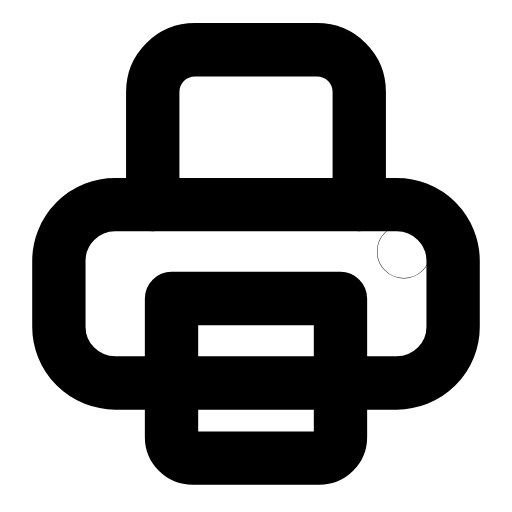
t = 0.00 s
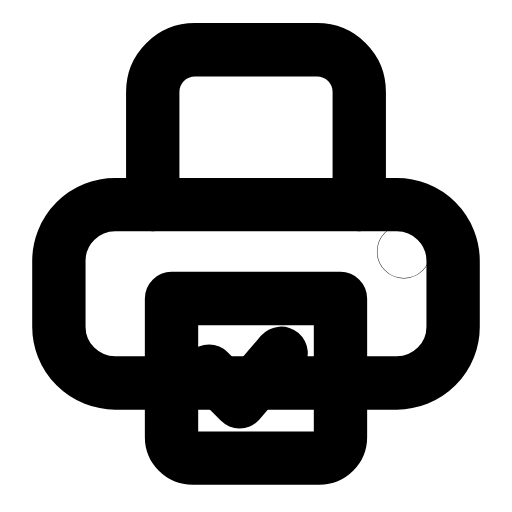
t = 0.33 s
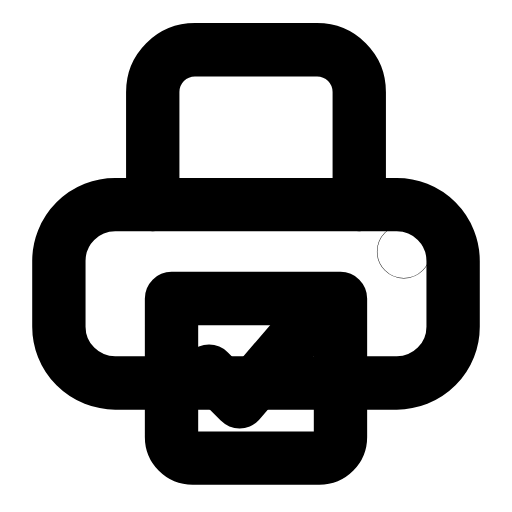
t = 0.58 s
t = 0.88 s: frame unchanged from t = 0.58 s, image omitted
t = 1.19 s: frame unchanged from t = 0.58 s, image omitted
t = 1.50 s: frame unchanged from t = 0.00 s, image omitted

The animated SVG that drew these frames (rendered in a browser with its animation timeline set to each time). Animation: 1 SMIL element (animate=1); one cycle of 1.80 s, repeats indefinitely.

<svg xmlns="http://www.w3.org/2000/svg" width="24" height="24" viewBox="0 0 24 24" fill="none"><g transform="translate(-1.2 -1.188) scale(1.1)"><path stroke="currentColor" stroke-width="2.273" stroke-linecap="round" stroke-linejoin="round" fill="none" d="M7.6 9.8L7.6 5C7.6 4 8.4 3.2 9.4 3.2L14.6 3.2C15.6 3.2 16.4 4 16.4 5L16.4 9.8"></path><rect stroke="currentColor" stroke-width="2.273" stroke-linecap="round" stroke-linejoin="round" fill="none" x="3.6" y="9.8" width="16.8" height="7.6" rx="2.4"></rect><path stroke="currentColor" stroke-width="2.273" stroke-linecap="round" stroke-linejoin="round" fill="none" d="M8.4 13.8L15.6 13.8L15.6 19.7C15.6 20.2 15.2 20.6 14.7 20.6L9.3 20.6C8.8 20.6 8.4 20.2 8.4 19.7Z"></path><path stroke="currentColor" stroke-width="2.273" stroke-linecap="round" stroke-linejoin="round" fill="none" d="M10 16.9L11.3 18.2L13.7 15.4" pathLength="1" stroke-dasharray="1"><animate attributeName="stroke-dashoffset" values="1;1;0;0;0;0;1;1;1" keyTimes="0;0.135;0.324;0.45;0.6;0.684;0.81;0.9;1" dur="1.8s" repeatCount="indefinite" calcMode="spline" keySplines="0.16 1 0.3 1;0.16 1 0.3 1;0.16 1 0.3 1;0.16 1 0.3 1;0.16 1 0.3 1;0.16 1 0.3 1;0.16 1 0.3 1;0.16 1 0.3 1"/></path><circle stroke="currentColor" stroke-width="2.273" stroke-linecap="round" stroke-linejoin="round" fill="none" cx="18.3" cy="11.8" r="0.01"></circle></g></svg>
